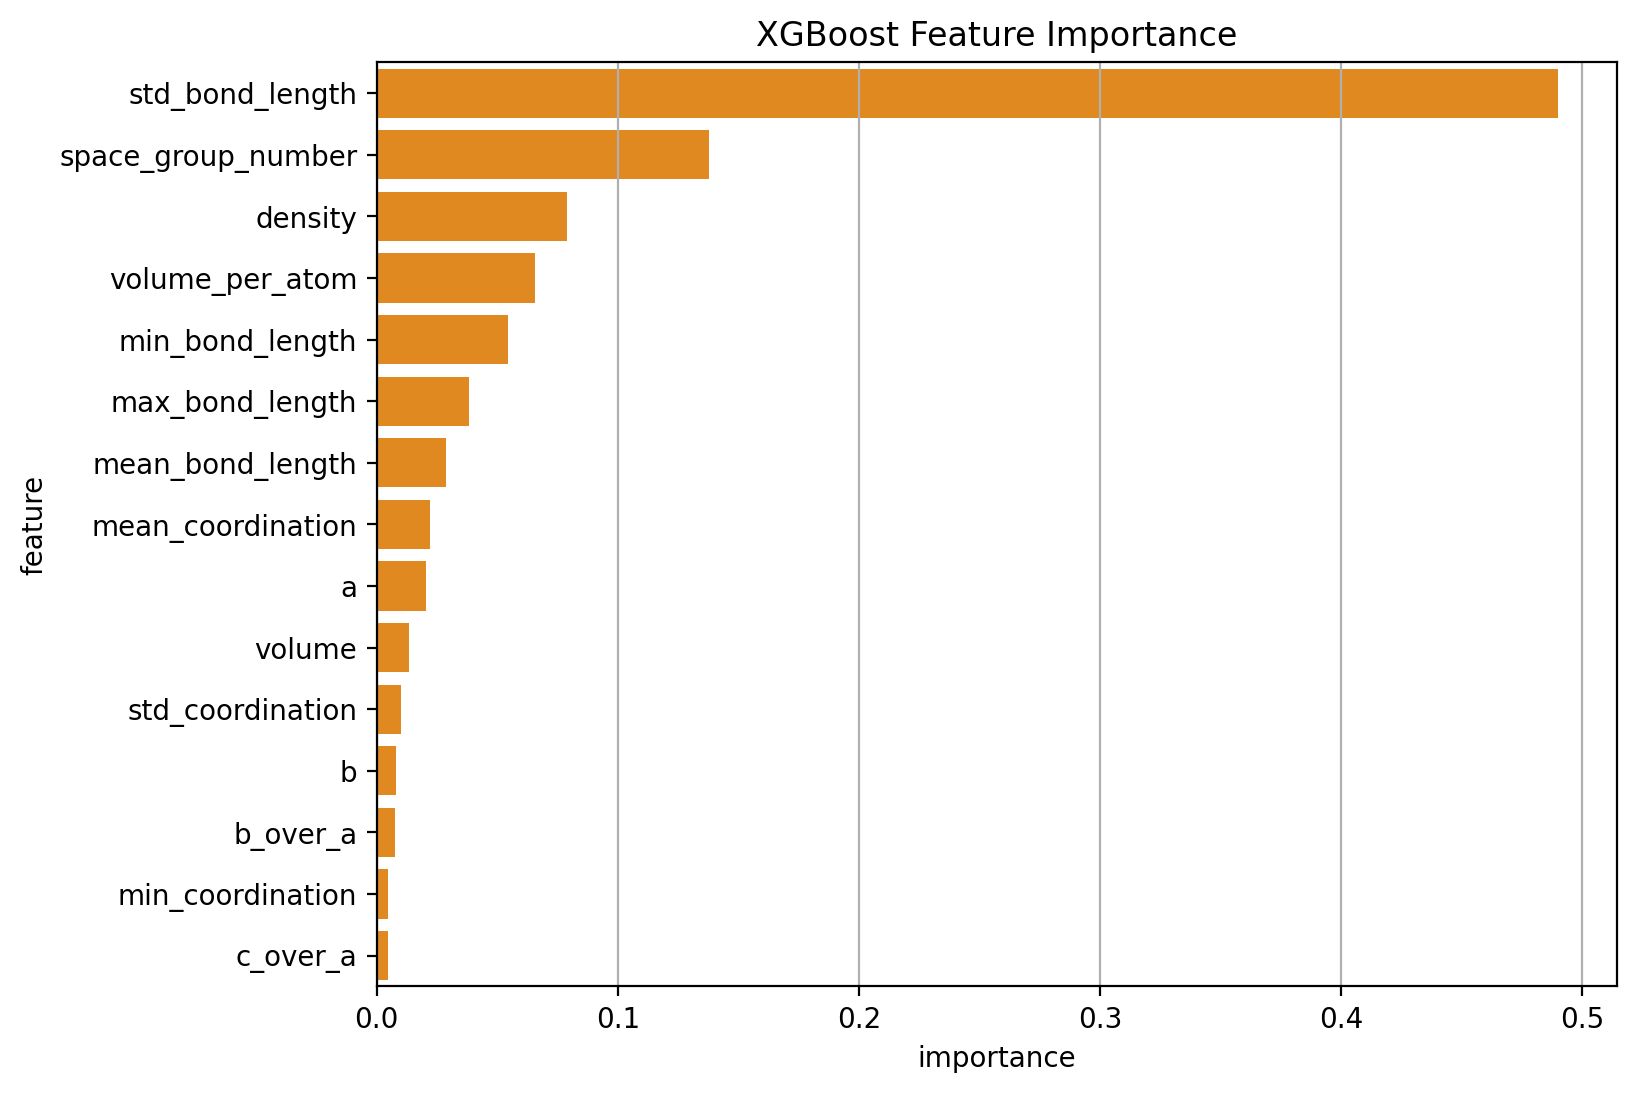

Source data for this figure (header and first rows):
feature, importance
std_bond_length, 0.4898
space_group_number, 0.1376
density, 0.07892
volume_per_atom, 0.06562
min_bond_length, 0.05436
max_bond_length, 0.03816
mean_bond_length, 0.02881
mean_coordination, 0.02194
a, 0.02039
volume, 0.01339
std_coordination, 0.00989
b, 0.008031
b_over_a, 0.007636
min_coordination, 0.004698
c_over_a, 0.00445
num_atoms, 0.004003
angle_deviation, 0.003276
c, 0.003002
gamma, 0.002196
alpha, 0.002102
beta, 0.001666
max_coordination, 0.0
